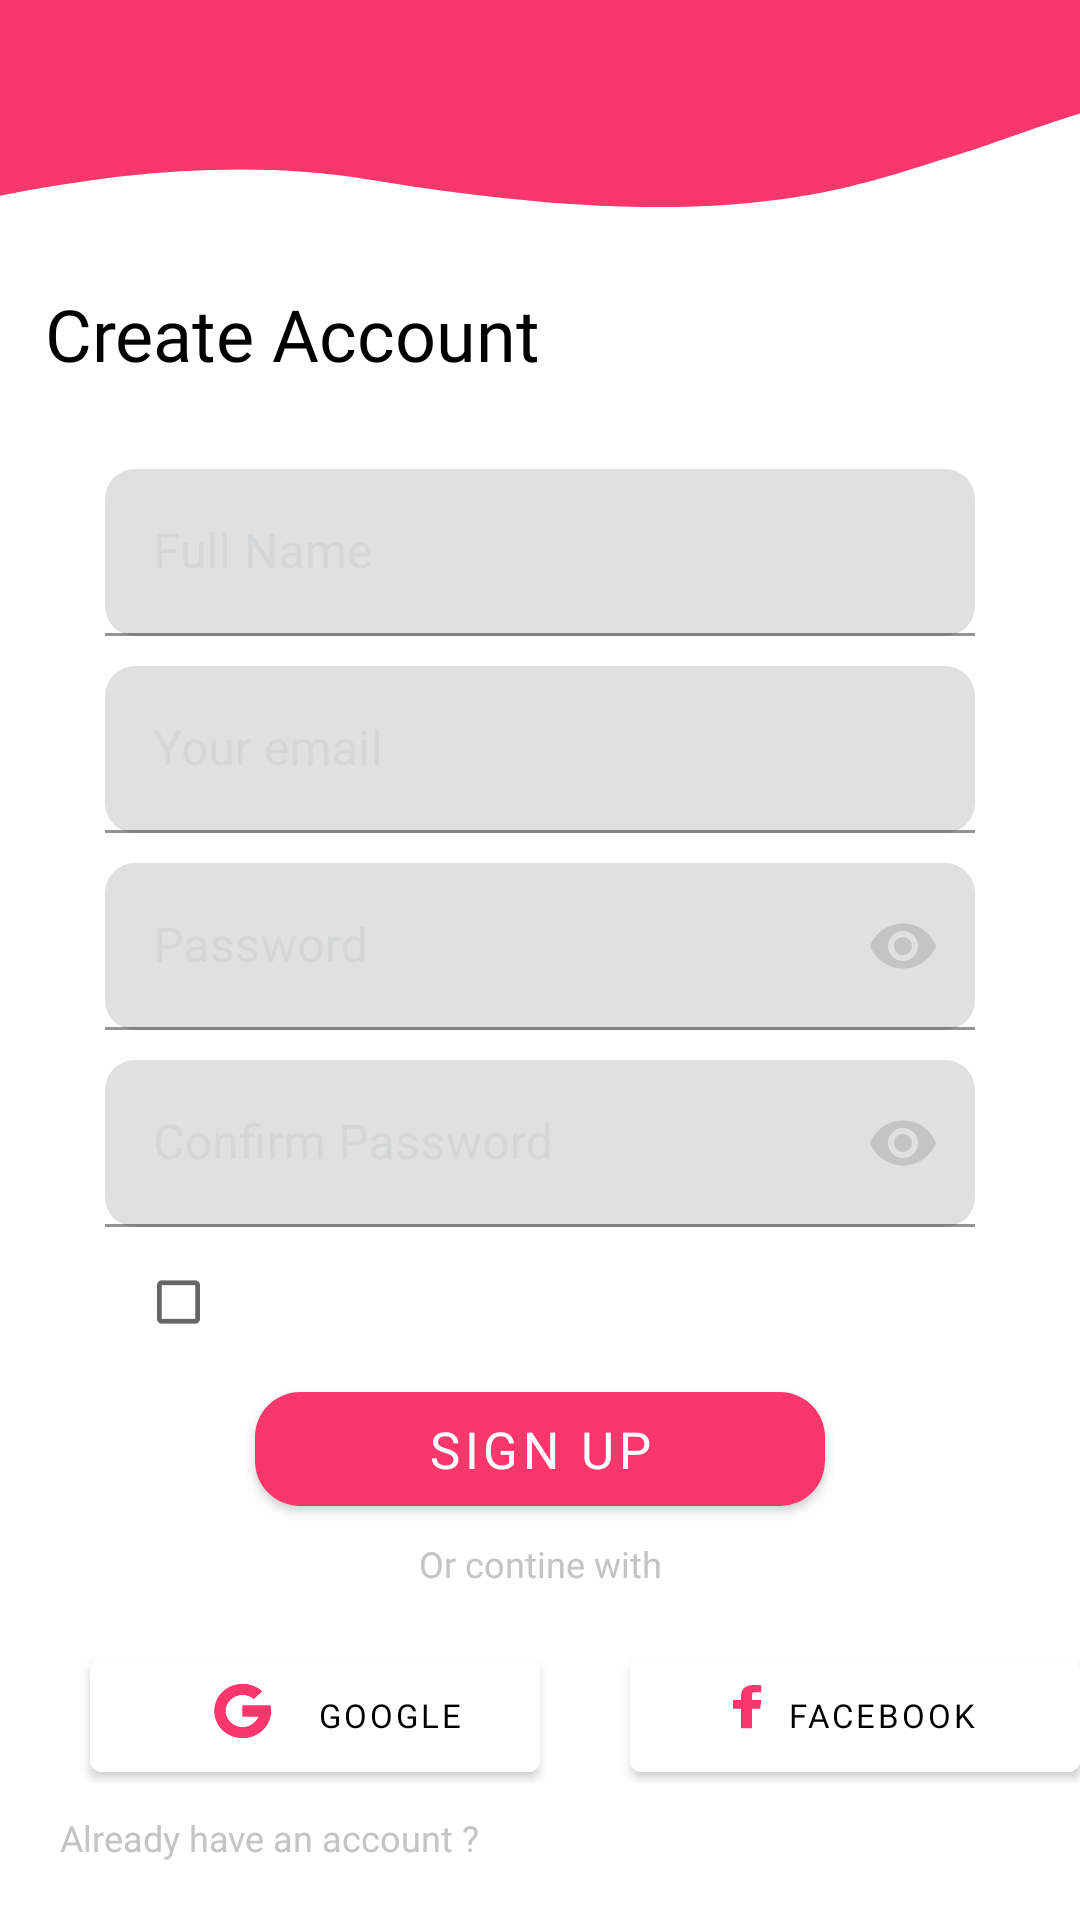

Produce the Android XML layout that renders to this screen, including the resource entries it uses.
<!-- AndroidManifest.xml: application theme Theme.Pfe -->
<!-- res/layout/activity_home.xml -->
<?xml version="1.0" encoding="utf-8"?>
<LinearLayout xmlns:android="http://schemas.android.com/apk/res/android"
    xmlns:app="http://schemas.android.com/apk/res-auto"
    xmlns:tools="http://schemas.android.com/tools"
    android:layout_width="match_parent"
    android:background="@drawable/vector_hero"
    android:layout_height="match_parent"
    android:orientation="vertical"
    tools:context=".home">

   <TextView
       android:layout_marginTop="95dp"
       android:layout_marginLeft="15dp"
       android:layout_width="match_parent"
       android:layout_height="wrap_content"
       android:text="Create Account"
       android:textSize="24dp"
       android:fontFamily="@font/poppins"
       android:textColor="@color/black"/>
   <TextView
       android:id="@+id/texts"
       android:layout_marginLeft="17dp"
       android:layout_width="180dp"
       android:layout_height="wrap_content"
       android:text=""
       android:textSize="14dp"
       android:textColor="#929799"/>
   <com.google.android.material.textfield.TextInputLayout
       android:layout_marginTop="10dp"
       android:id="@+id/textFullname"
       style="@style/MyDenseOutlined"
       android:layout_marginLeft="35dp"
       android:layout_marginRight="35dp"
       app:boxCornerRadiusBottomEnd="10dp"
       app:boxCornerRadiusTopStart="10dp"
       app:boxCornerRadiusTopEnd="10dp"
       app:boxCornerRadiusBottomStart="10dp"
       android:layout_width="match_parent"
       android:layout_height="wrap_content"
       android:hint="Full Name"
       android:textColorHint="#d4d6d7"
       >
      <com.google.android.material.textfield.TextInputEditText
          android:layout_width="match_parent"
          android:layout_height="wrap_content"
          />
   </com.google.android.material.textfield.TextInputLayout>
      <com.google.android.material.textfield.TextInputLayout
       android:layout_marginTop="10dp"
          style="@style/MyDenseOutlined"
          android:id="@+id/emailError"

          android:layout_marginLeft="35dp"
       android:layout_marginRight="35dp"
       app:boxCornerRadiusBottomEnd="10dp"
       app:boxCornerRadiusTopStart="10dp"
       app:boxCornerRadiusTopEnd="10dp"
       app:boxCornerRadiusBottomStart="10dp"
       android:layout_width="match_parent"
       android:layout_height="wrap_content"
       android:hint="Your email"
       android:textColorHint="#d4d6d7">
      <EditText
          android:id="@+id/email"
          android:layout_width="match_parent"
          android:layout_height="wrap_content"
          />
   </com.google.android.material.textfield.TextInputLayout>
   <com.google.android.material.textfield.TextInputLayout
       android:layout_marginTop="10dp"
       android:id="@+id/mot_depass"
       style="@style/MyDenseOutlined"
       android:layout_marginLeft="35dp"
       android:layout_marginRight="35dp"
       app:boxCornerRadiusBottomEnd="10dp"
       app:boxCornerRadiusTopStart="10dp"
       app:boxCornerRadiusTopEnd="10dp"
       app:boxCornerRadiusBottomStart="10dp"
       android:layout_width="match_parent"
       android:layout_height="wrap_content"
       android:hint="Password"
       app:passwordToggleEnabled="true"
       app:passwordToggleTint="@color/gray"
       android:textColorHint="#d4d6d7"
       >
      <com.google.android.material.textfield.TextInputEditText
          android:layout_width="match_parent"
          android:layout_height="wrap_content"
          android:inputType="textPassword"
          android:imeOptions="actionUnspecified"
          />

   </com.google.android.material.textfield.TextInputLayout>
   <com.google.android.material.textfield.TextInputLayout
       android:layout_marginTop="10dp"
       android:id="@+id/co"
       style="@style/MyDenseOutlined"
       android:layout_marginLeft="35dp"
       android:layout_marginRight="35dp"
       app:boxCornerRadiusBottomEnd="10dp"
       app:boxCornerRadiusTopStart="10dp"
       app:boxCornerRadiusTopEnd="10dp"
       app:boxCornerRadiusBottomStart="10dp"
       android:layout_width="match_parent"
       android:layout_height="wrap_content"
       android:hint="Confirm Password"
       app:passwordToggleEnabled="true"
       app:passwordToggleTint="@color/gray"
       android:textColorHint="#d4d6d7"
       >
      <com.google.android.material.textfield.TextInputEditText
          android:layout_width="match_parent"
          android:layout_height="wrap_content"
          android:inputType="textPassword"
          android:imeOptions="actionUnspecified"
          />
      />
   </com.google.android.material.textfield.TextInputLayout>
   <CheckBox
       android:layout_marginTop="1dp"
       android:layout_marginLeft="12dp"
       android:layout_marginRight="1dp"
       android:id="@+id/radio_button_1"
       android:layout_width="match_parent"
       android:layout_height="wrap_content"
       android:text=""
       android:scaleX="0.8"
       android:scaleY="0.8"
       android:textColor="#9da0a3"
        />

   <com.google.android.material.button.MaterialButton
       android:id="@+id/btn_week"
       android:layout_width="190dp"
       android:layout_height="50dp"
       android:layout_gravity="center"
       android:text="Sign Up"
       android:textSize="17sp"
       android:textColor="@color/white"
       android:fontFamily="@font/poppins"
       android:shadowDx="0"
       android:shadowDy="0"
       app:shapeAppearanceOverlay="@style/CustomShapeOVerlay"
       />
   <TextView
       android:layout_marginTop="5dp"
       android:gravity="center"
       android:layout_width="match_parent"
       android:layout_height="wrap_content"
       android:text="Or contine with"
       android:textSize="12dp"
       android:fontFamily="@font/poppins"
       android:textColor="@color/gray"/>
   <LinearLayout
       android:layout_width="match_parent"
       android:layout_height="65dp">
   <com.google.android.material.button.MaterialButton
       android:id="@+id/btn_google"
       android:layout_width="150dp"
       android:layout_height="50dp"
       android:layout_gravity="center"
       android:layout_marginLeft="30dp"
       android:layout_marginTop="10dp"
       android:backgroundTint="@color/white"
       android:fontFamily="@font/poppins"
       android:shadowDx="0"
       android:shadowDy="0"
       android:text="Google"
       android:textColor="@color/black"
       android:textSize="11sp"
       app:icon="@drawable/google"
       app:iconGravity="textStart"
       app:rippleColor="#FBF8F8" />

   <com.google.android.material.button.MaterialButton
       android:layout_width="150dp"
       android:layout_height="50dp"
       android:layout_gravity="center"
       android:layout_marginTop="10dp"
       android:layout_marginLeft="30dp"
       android:backgroundTint="@color/white"
       android:fontFamily="@font/poppins"
       android:shadowDx="0"
       android:shadowDy="0"
       android:text="Facebook"
       android:textColor="@color/black"
       android:textSize="11sp"
       app:icon="@drawable/faceb"
       app:iconGravity="textStart"
       app:rippleColor="#FBF8F8" />
   </LinearLayout>
   <LinearLayout
       android:layout_marginTop="10dp"
       android:layout_width="wrap_content"
       android:layout_height="wrap_content"
       android:orientation="horizontal">
      <TextView
          android:layout_marginLeft="20dp"
          android:layout_width="wrap_content"
          android:layout_height="wrap_content"
          android:text="Already have an account ?"
          android:textSize="12dp"
          android:fontFamily="@font/poppins"
          android:textColor="@color/gray"/>
      <TextView
          android:id="@+id/login"
          android:layout_width="wrap_content"
          android:layout_height="wrap_content"
          android:text=""
          android:textSize="12dp"
          android:fontFamily="@font/poppins"
          android:textColor="@color/gray"/>
   </LinearLayout>
</LinearLayout>
<!-- resources referenced by this layout -->
<resources>
  <color name="black">#000000</color>
  <color name="gray">#C4C4C4</color>
  <color name="white">#FFFFFF</color>
  <!-- drawable faceb (drawable) -->
  <vector xmlns:android="http://schemas.android.com/apk/res/android"
      android:width="10dp"
      android:height="20dp"
      android:viewportWidth="10"
      android:viewportHeight="25">
      <path
          android:fillColor="#FFFA376C"
          android:pathData="M9.47 6.3H6.3V4.5c0-0.93 0.08-1.51 1.4-1.51H9.4V0.12C8.57 0.04 7.75 0 6.92 0 4.48 0 2.7 1.5 2.7 4.23V6.3H0v3.6h2.7V18h3.6V9.9h2.76l0.41-3.6Z"/>
  </vector>
  <!-- drawable google (drawable) -->
  <vector xmlns:android="http://schemas.android.com/apk/res/android"
      android:width="42dp"
      android:height="35dp"
      android:viewportWidth="40"
      android:viewportHeight="35">
      <group>
          <path
              android:fillColor="#FFFA376C"
              android:pathData="M32.82 14.24H32.1V14.2H24v3.6h5.09c-0.75 2.1-2.74 3.6-5.09 3.6-2.98 0-5.4-2.42-5.4-5.4 0-2.98 2.42-5.4 5.4-5.4 1.38 0 2.63 0.52 3.58 1.37l2.55-2.55C28.53 7.92 26.37 7 24 7c-4.97 0-9 4.03-9 9s4.03 9 9 9 9-4.03 9-9c0-0.6-0.06-1.2-0.18-1.76Z"/>
          <path
              android:fillColor="#FFFA376C"
              android:pathData="M16.04 11.81l2.95 2.17C19.8 12 21.73 10.6 24 10.6c1.38 0 2.63 0.52 3.58 1.37l2.55-2.55C28.53 7.92 26.37 7 24 7c-3.46 0-6.45 1.95-7.96 4.81Z"/>
          <path
              android:fillColor="#FFFA376C"
              android:pathData="M24 25c2.32 0 4.44-0.89 6.03-2.34l-2.78-2.35c-0.9 0.68-2.03 1.09-3.25 1.09-2.34 0-4.33-1.5-5.08-3.58L16 20.1C17.48 23 20.5 25 24 25Z"/>
          <path
              android:fillColor="#FFFA376C"
              android:pathData="M32.82 14.24V14.2H32.1 24v3.6h5.09c-0.36 1-1 1.87-1.84 2.5l2.78 2.36C29.83 22.84 33 20.5 33 16c0-0.6-0.06-1.2-0.18-1.76Z"/>
      </group>
  </vector>
  <!-- drawable vector_hero (drawable) -->
  <?xml version="1.0" encoding="utf-8"?>
  <vector xmlns:android="http://schemas.android.com/apk/res/android"
      android:width="36dp"
      android:height="115dp"
      android:viewportWidth="360"
      android:viewportHeight="1000">
  
      <path
          android:fillColor="#FA376C"
          android:pathData="M122.729 93.4365C24.4464 68.0927 -99.6209 142.564 -149.369 182.968C-163.626 127.94 -192.161 15.4501 -192.25 5.71812C-192.36 -6.4469 -163.501 -32.8503 -149.3 -53.1194C-135.099 -73.3885 -26.1165 -120.497 -14.2982 -122.578C-4.84362 -124.242 154.956 -137.82 233.674 -144.401L498.814 -149.446C507.19 -45.1525 514.459 147.64 476.531 84.4594C429.12 5.48324 353.702 64.4521 318.996 80.7156C284.29 96.9791 245.582 125.116 122.729 93.4365Z" />
  </vector>
  <style name="CustomShapeOVerlay" parent="">
          <item name="cornerFamily">rounded</item>
          <item name="cornerSizeTopLeft">15dp</item>
          <item name="cornerSizeTopRight">15dp</item>
          <item name="cornerSizeBottomRight">15dp</item>
          <item name="cornerSizeBottomLeft">15dp</item>
      </style>
  <style name="Theme.Pfe" parent="Theme.MaterialComponents.DayNight.NoActionBar">
          
          <item name="colorPrimary">@color/red</item>
          <item name="colorPrimaryVariant">@color/red</item>
          <item name="colorOnPrimary">@color/red</item>
          
          <item name="colorSecondary">@color/red</item>
          <item name="colorSecondaryVariant">@color/red</item>
          <item name="colorOnSecondary">@color/red</item>
          
          <item name="android:statusBarColor" tools:targetApi="l">?attr/colorPrimaryVariant</item>
          
      </style>
  <color name="red">#fa376c</color>
</resources>
